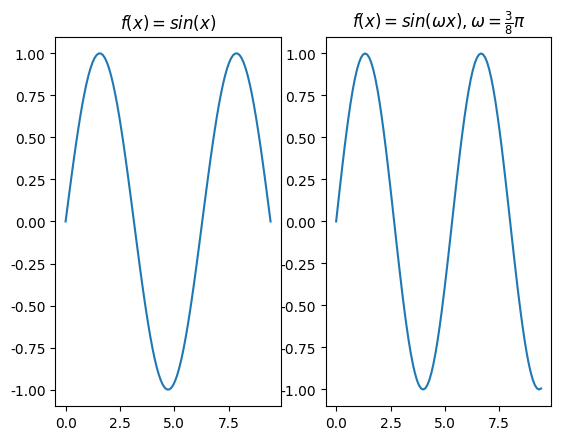

Recreate this plot in Python.
#调用库
import matplotlib.pyplot as plt
import numpy as np 
# linspace 第一个参数序列起始值, 第二个参数序列结束值,第三个参数为样本数默认50
x = np.linspace(0, 3 * np.pi, 100)#生成一个[0,3*π]采样100个点的array
y = np.sin(x)#生成x关于sin所对应的值y
plt.rcParams['font.sans-serif']=['SimHei'] #加上这一句就能在图表中显示中文
plt.rcParams['axes.unicode_minus']=False #用来正常显示负号
#在画布的第一行第一列显示图像
plt.subplot(1,2,1)
plt.title(r'$f(x)=sin(x)$') #显示标题f(x)=sin(x)
plt.plot(x, y)#以(x,y)为坐标绘制y=sin(x)
#plt.show()

x1 = [t*0.375*np.pi for t in x]#生成相当于与x的3/8πx的点
y1 = np.sin(x1)#生成x1关于sin所对应的值y
#在画布的第一行第二列显示图像
plt.subplot(1,2,2)
# plt.title(u"测试2") #注意：在前面加一个u
plt.title(r'$f(x)=sin(\omega x), \omega = \frac{3}{8} \pi$') #显示标题f(x)=sin(3/8πx)
plt.plot(x, y1)#以(x,y1)为坐标绘制y=sin(3/8πx)
plt.show()#显示
